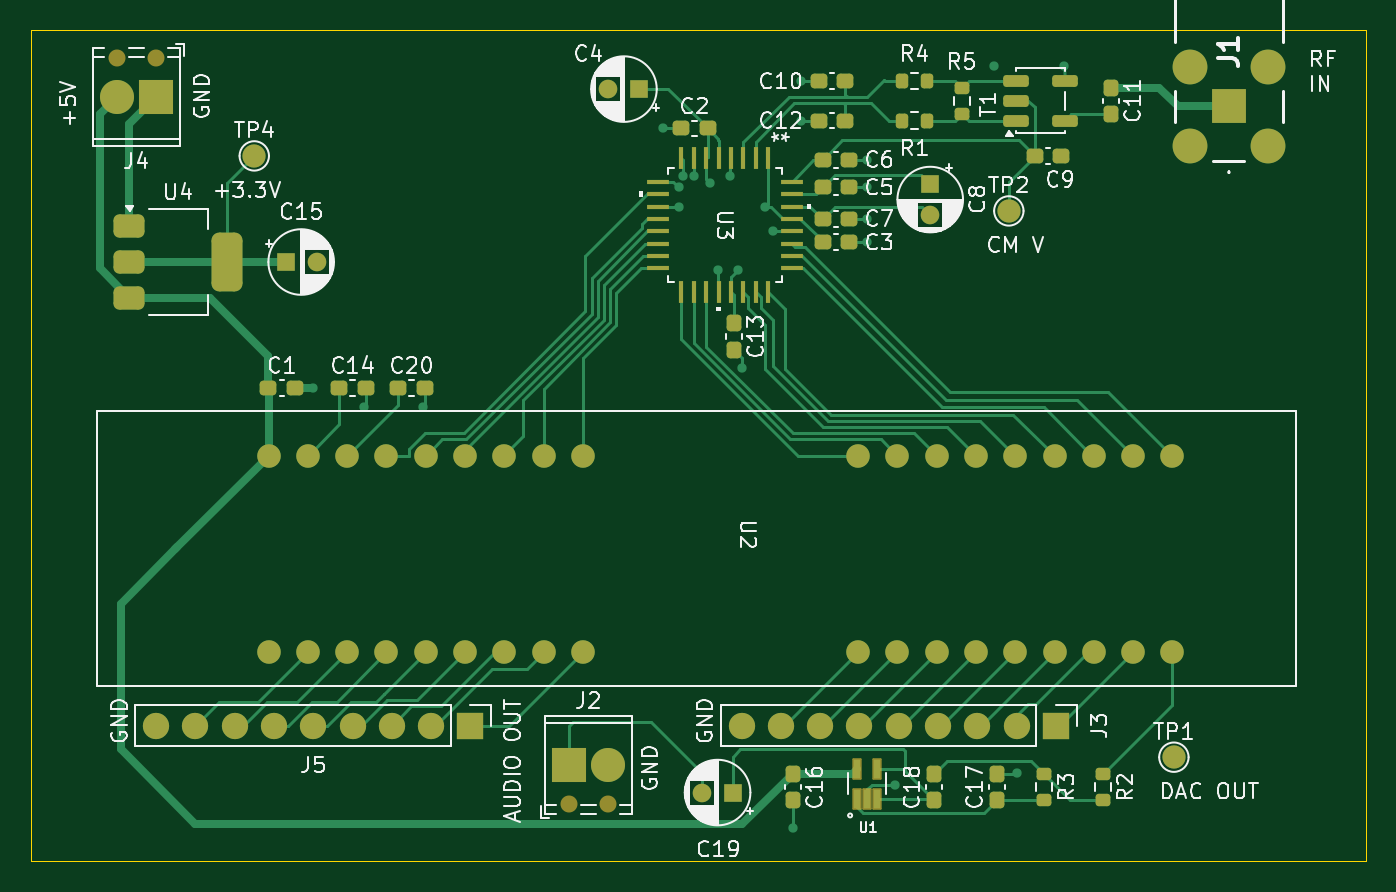
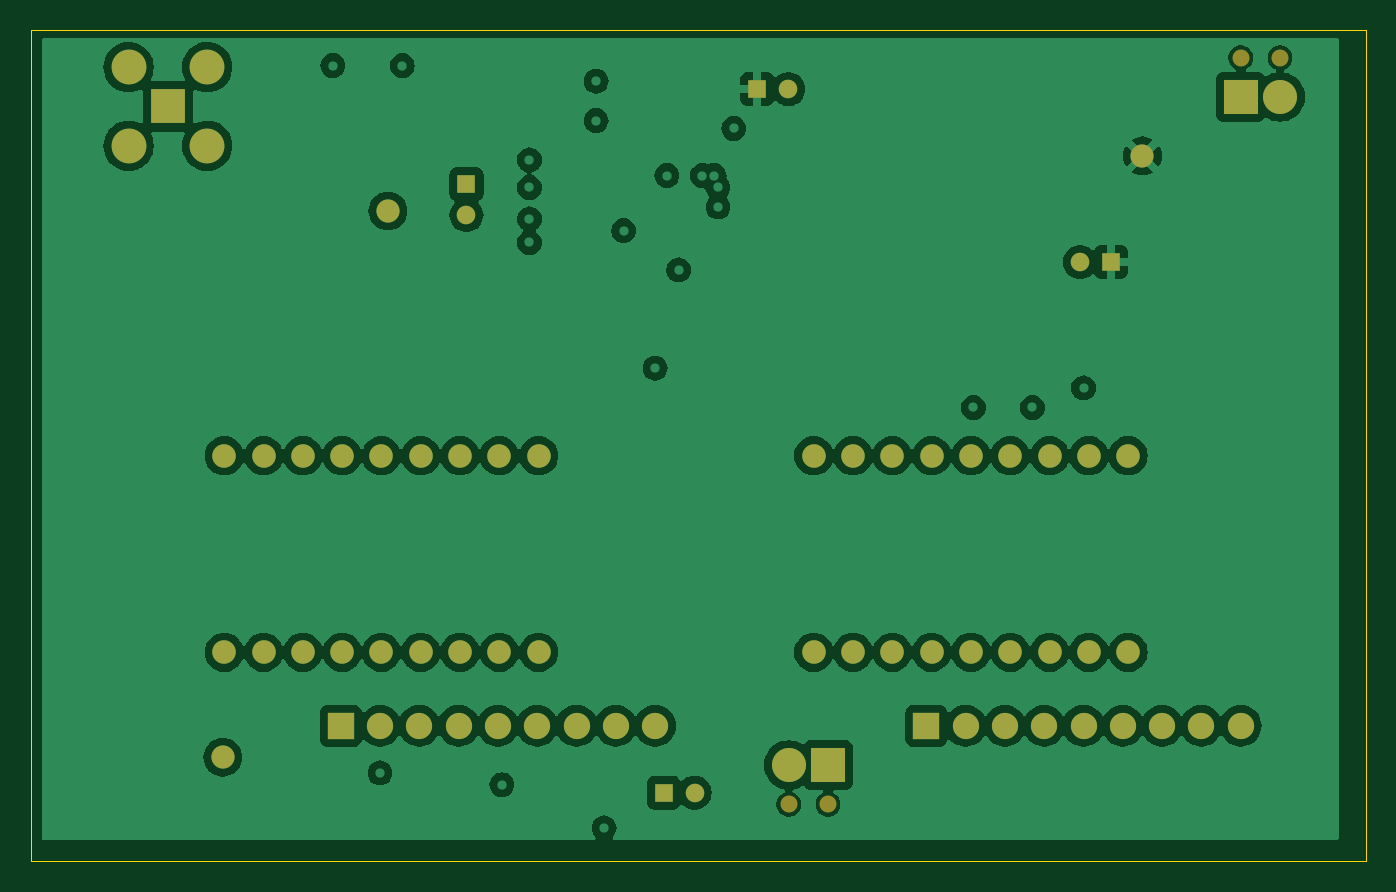
Circuit board: 11 layer files. Board 86.3 x 53.7 mm.
- bottom_copper: adc_fpga-B_Cu.gbr (145629 bytes)
- bottom_mask: adc_fpga-B_Mask.gbr (3033 bytes)
- paste: adc_fpga-B_Paste.gbr (451 bytes)
- bottom_silk: adc_fpga-B_Silkscreen.gbr (452 bytes)
- outline: adc_fpga-Edge_Cuts.gbr (605 bytes)
- top_copper: adc_fpga-F_Cu.gbr (31000 bytes)
- top_mask: adc_fpga-F_Mask.gbr (7560 bytes)
- paste: adc_fpga-F_Paste.gbr (4973 bytes)
- top_silk: adc_fpga-F_Silkscreen.gbr (93415 bytes)
- inner_copper: adc_fpga-In1_Cu.gbr (123892 bytes)
- inner_copper: adc_fpga-In2_Cu.gbr (123892 bytes)

=== bottom_copper: adc_fpga-B_Cu.gbr (145629 bytes, source omitted) ===
=== bottom_mask: adc_fpga-B_Mask.gbr ===
%TF.GenerationSoftware,KiCad,Pcbnew,8.0.1*%
%TF.CreationDate,2024-04-12T18:49:37-04:00*%
%TF.ProjectId,adc_fpga,6164635f-6670-4676-912e-6b696361645f,rev?*%
%TF.SameCoordinates,Original*%
%TF.FileFunction,Soldermask,Bot*%
%TF.FilePolarity,Negative*%
%FSLAX46Y46*%
G04 Gerber Fmt 4.6, Leading zero omitted, Abs format (unit mm)*
G04 Created by KiCad (PCBNEW 8.0.1) date 2024-04-12 18:49:37*
%MOMM*%
%LPD*%
G01*
G04 APERTURE LIST*
%ADD10C,1.500000*%
%ADD11C,1.524000*%
%ADD12R,1.200000X1.200000*%
%ADD13C,1.200000*%
%ADD14R,1.700000X1.700000*%
%ADD15O,1.700000X1.700000*%
%ADD16R,2.250000X2.250000*%
%ADD17C,2.250000*%
%ADD18C,1.100000*%
%ADD19R,2.200000X2.200000*%
%ADD20C,2.200000*%
G04 APERTURE END LIST*
D10*
%TO.C,TP2*%
X137668000Y-92710000D03*
%TD*%
%TO.C,TP4*%
X88900000Y-89154000D03*
%TD*%
%TO.C,TP1*%
X148336000Y-128016000D03*
%TD*%
D11*
%TO.C,U2*%
X148245000Y-108530000D03*
X145705000Y-108530000D03*
X143165000Y-108530000D03*
X140625000Y-108530000D03*
X138085000Y-108530000D03*
X135545000Y-108530000D03*
X133005000Y-108530000D03*
X130465000Y-108530000D03*
X127925000Y-108530000D03*
X110145000Y-108530000D03*
X107605000Y-108530000D03*
X105065000Y-108530000D03*
X102525000Y-108530000D03*
X99985000Y-108530000D03*
X97445000Y-108530000D03*
X94905000Y-108530000D03*
X92365000Y-108530000D03*
X89825000Y-108530000D03*
X89825000Y-121230000D03*
X92365000Y-121230000D03*
X94905000Y-121230000D03*
X97445000Y-121230000D03*
X99985000Y-121230000D03*
X102525000Y-121230000D03*
X105065000Y-121230000D03*
X107605000Y-121230000D03*
X110145000Y-121230000D03*
X127925000Y-121230000D03*
X130465000Y-121230000D03*
X133005000Y-121230000D03*
X135545000Y-121230000D03*
X138085000Y-121230000D03*
X140625000Y-121230000D03*
X143165000Y-121230000D03*
X145705000Y-121230000D03*
X148245000Y-121230000D03*
%TD*%
D12*
%TO.C,C8*%
X132588000Y-90975401D03*
D13*
X132588000Y-92975401D03*
%TD*%
D12*
%TO.C,C4*%
X113792000Y-84836000D03*
D13*
X111792000Y-84836000D03*
%TD*%
D14*
%TO.C,J5*%
X102870000Y-125984000D03*
D15*
X100330000Y-125984000D03*
X97790000Y-125984000D03*
X95250000Y-125984000D03*
X92710000Y-125984000D03*
X90170000Y-125984000D03*
X87630000Y-125984000D03*
X85090000Y-125984000D03*
X82550000Y-125984000D03*
%TD*%
D14*
%TO.C,J3*%
X140716000Y-125984000D03*
D15*
X138176000Y-125984000D03*
X135636000Y-125984000D03*
X133096000Y-125984000D03*
X130556000Y-125984000D03*
X128016000Y-125984000D03*
X125476000Y-125984000D03*
X122936000Y-125984000D03*
X120396000Y-125984000D03*
%TD*%
D16*
%TO.C,J1*%
X151892000Y-85959500D03*
D17*
X154432000Y-83419500D03*
X149352000Y-83419500D03*
X154432000Y-88499500D03*
X149352000Y-88499500D03*
%TD*%
D12*
%TO.C,C19*%
X119844600Y-130302000D03*
D13*
X117844600Y-130302000D03*
%TD*%
D18*
%TO.C,J2*%
X109220000Y-131064000D03*
X111760000Y-131064000D03*
D19*
X109220000Y-128524000D03*
D20*
X111760000Y-128524000D03*
%TD*%
D12*
%TO.C,C15*%
X90932000Y-96012000D03*
D13*
X92932000Y-96012000D03*
%TD*%
D18*
%TO.C,J4*%
X82550000Y-82804000D03*
X80010000Y-82804000D03*
D19*
X82550000Y-85344000D03*
D20*
X80010000Y-85344000D03*
%TD*%
M02*

=== paste: adc_fpga-B_Paste.gbr ===
%TF.GenerationSoftware,KiCad,Pcbnew,8.0.1*%
%TF.CreationDate,2024-04-12T18:49:37-04:00*%
%TF.ProjectId,adc_fpga,6164635f-6670-4676-912e-6b696361645f,rev?*%
%TF.SameCoordinates,Original*%
%TF.FileFunction,Paste,Bot*%
%TF.FilePolarity,Positive*%
%FSLAX46Y46*%
G04 Gerber Fmt 4.6, Leading zero omitted, Abs format (unit mm)*
G04 Created by KiCad (PCBNEW 8.0.1) date 2024-04-12 18:49:37*
%MOMM*%
%LPD*%
G01*
G04 APERTURE LIST*
G04 APERTURE END LIST*
M02*

=== bottom_silk: adc_fpga-B_Silkscreen.gbr ===
%TF.GenerationSoftware,KiCad,Pcbnew,8.0.1*%
%TF.CreationDate,2024-04-12T18:49:37-04:00*%
%TF.ProjectId,adc_fpga,6164635f-6670-4676-912e-6b696361645f,rev?*%
%TF.SameCoordinates,Original*%
%TF.FileFunction,Legend,Bot*%
%TF.FilePolarity,Positive*%
%FSLAX46Y46*%
G04 Gerber Fmt 4.6, Leading zero omitted, Abs format (unit mm)*
G04 Created by KiCad (PCBNEW 8.0.1) date 2024-04-12 18:49:37*
%MOMM*%
%LPD*%
G01*
G04 APERTURE LIST*
G04 APERTURE END LIST*
M02*

=== outline: adc_fpga-Edge_Cuts.gbr ===
%TF.GenerationSoftware,KiCad,Pcbnew,8.0.1*%
%TF.CreationDate,2024-04-12T18:49:37-04:00*%
%TF.ProjectId,adc_fpga,6164635f-6670-4676-912e-6b696361645f,rev?*%
%TF.SameCoordinates,Original*%
%TF.FileFunction,Profile,NP*%
%FSLAX46Y46*%
G04 Gerber Fmt 4.6, Leading zero omitted, Abs format (unit mm)*
G04 Created by KiCad (PCBNEW 8.0.1) date 2024-04-12 18:49:37*
%MOMM*%
%LPD*%
G01*
G04 APERTURE LIST*
%TA.AperFunction,Profile*%
%ADD10C,0.050000*%
%TD*%
G04 APERTURE END LIST*
D10*
X74467000Y-81026000D02*
X160737000Y-81026000D01*
X160737000Y-134725000D01*
X74467000Y-134725000D01*
X74467000Y-81026000D01*
M02*

=== top_copper: adc_fpga-F_Cu.gbr (31000 bytes, source omitted) ===
=== top_mask: adc_fpga-F_Mask.gbr (7560 bytes, source omitted) ===
=== paste: adc_fpga-F_Paste.gbr ===
%TF.GenerationSoftware,KiCad,Pcbnew,8.0.1*%
%TF.CreationDate,2024-04-12T18:49:37-04:00*%
%TF.ProjectId,adc_fpga,6164635f-6670-4676-912e-6b696361645f,rev?*%
%TF.SameCoordinates,Original*%
%TF.FileFunction,Paste,Top*%
%TF.FilePolarity,Positive*%
%FSLAX46Y46*%
G04 Gerber Fmt 4.6, Leading zero omitted, Abs format (unit mm)*
G04 Created by KiCad (PCBNEW 8.0.1) date 2024-04-12 18:49:37*
%MOMM*%
%LPD*%
G01*
G04 APERTURE LIST*
G04 Aperture macros list*
%AMRoundRect*
0 Rectangle with rounded corners*
0 $1 Rounding radius*
0 $2 $3 $4 $5 $6 $7 $8 $9 X,Y pos of 4 corners*
0 Add a 4 corners polygon primitive as box body*
4,1,4,$2,$3,$4,$5,$6,$7,$8,$9,$2,$3,0*
0 Add four circle primitives for the rounded corners*
1,1,$1+$1,$2,$3*
1,1,$1+$1,$4,$5*
1,1,$1+$1,$6,$7*
1,1,$1+$1,$8,$9*
0 Add four rect primitives between the rounded corners*
20,1,$1+$1,$2,$3,$4,$5,0*
20,1,$1+$1,$4,$5,$6,$7,0*
20,1,$1+$1,$6,$7,$8,$9,0*
20,1,$1+$1,$8,$9,$2,$3,0*%
G04 Aperture macros list end*
%ADD10RoundRect,0.237500X-0.300000X-0.237500X0.300000X-0.237500X0.300000X0.237500X-0.300000X0.237500X0*%
%ADD11RoundRect,0.237500X-0.237500X0.300000X-0.237500X-0.300000X0.237500X-0.300000X0.237500X0.300000X0*%
%ADD12R,0.330200X1.473200*%
%ADD13R,1.473200X0.330200*%
%ADD14RoundRect,0.200000X0.275000X-0.200000X0.275000X0.200000X-0.275000X0.200000X-0.275000X-0.200000X0*%
%ADD15RoundRect,0.200000X-0.200000X-0.275000X0.200000X-0.275000X0.200000X0.275000X-0.200000X0.275000X0*%
%ADD16RoundRect,0.237500X0.300000X0.237500X-0.300000X0.237500X-0.300000X-0.237500X0.300000X-0.237500X0*%
%ADD17RoundRect,0.190000X0.635000X0.190000X-0.635000X0.190000X-0.635000X-0.190000X0.635000X-0.190000X0*%
%ADD18RoundRect,0.237500X0.237500X-0.300000X0.237500X0.300000X-0.237500X0.300000X-0.237500X-0.300000X0*%
%ADD19RoundRect,0.200000X-0.275000X0.200000X-0.275000X-0.200000X0.275000X-0.200000X0.275000X0.200000X0*%
%ADD20RoundRect,0.375000X-0.625000X-0.375000X0.625000X-0.375000X0.625000X0.375000X-0.625000X0.375000X0*%
%ADD21RoundRect,0.500000X-0.500000X-1.400000X0.500000X-1.400000X0.500000X1.400000X-0.500000X1.400000X0*%
%ADD22RoundRect,0.040000X0.160000X-0.555000X0.160000X0.555000X-0.160000X0.555000X-0.160000X-0.555000X0*%
G04 APERTURE END LIST*
D10*
%TO.C,C20*%
X98197500Y-104140000D03*
X99922500Y-104140000D03*
%TD*%
%TO.C,C14*%
X94387500Y-104140000D03*
X96112500Y-104140000D03*
%TD*%
D11*
%TO.C,C13*%
X119888000Y-99975500D03*
X119888000Y-101700500D03*
%TD*%
D12*
%TO.C,U3*%
X122103799Y-89306400D03*
X121303801Y-89306400D03*
X120503800Y-89306400D03*
X119703799Y-89306400D03*
X118903801Y-89306400D03*
X118103800Y-89306400D03*
X117303801Y-89306400D03*
X116503801Y-89306400D03*
D13*
X114985800Y-90824401D03*
X114985800Y-91624399D03*
X114985800Y-92424400D03*
X114985800Y-93224401D03*
X114985800Y-94024399D03*
X114985800Y-94824400D03*
X114985800Y-95624399D03*
X114985800Y-96424399D03*
D12*
X116503801Y-97942400D03*
X117303799Y-97942400D03*
X118103800Y-97942400D03*
X118903801Y-97942400D03*
X119703799Y-97942400D03*
X120503800Y-97942400D03*
X121303799Y-97942400D03*
X122103799Y-97942400D03*
D13*
X123621800Y-96424399D03*
X123621800Y-95624401D03*
X123621800Y-94824400D03*
X123621800Y-94024399D03*
X123621800Y-93224401D03*
X123621800Y-92424400D03*
X123621800Y-91624401D03*
X123621800Y-90824401D03*
%TD*%
D14*
%TO.C,R5*%
X134620000Y-86423000D03*
X134620000Y-84773000D03*
%TD*%
D15*
%TO.C,R4*%
X130747000Y-84328000D03*
X132397000Y-84328000D03*
%TD*%
%TO.C,R1*%
X130747000Y-86868000D03*
X132397000Y-86868000D03*
%TD*%
D16*
%TO.C,C12*%
X125375500Y-86868000D03*
X127100500Y-86868000D03*
%TD*%
D10*
%TO.C,C10*%
X125375500Y-84328000D03*
X127100500Y-84328000D03*
%TD*%
%TO.C,C9*%
X139345500Y-89154000D03*
X141070500Y-89154000D03*
%TD*%
D16*
%TO.C,C7*%
X125629500Y-93218000D03*
X127354500Y-93218000D03*
%TD*%
%TO.C,C6*%
X127354500Y-89408000D03*
X125629500Y-89408000D03*
%TD*%
%TO.C,C5*%
X125629500Y-91186000D03*
X127354500Y-91186000D03*
%TD*%
%TO.C,C3*%
X127354500Y-94742000D03*
X125629500Y-94742000D03*
%TD*%
D10*
%TO.C,C2*%
X116485500Y-87376000D03*
X118210500Y-87376000D03*
%TD*%
D17*
%TO.C,T1*%
X141290000Y-86871000D03*
X141290000Y-84331000D03*
X138110000Y-84331000D03*
X138110000Y-85601000D03*
X138110000Y-86871000D03*
%TD*%
D11*
%TO.C,C11*%
X144254000Y-86460500D03*
X144254000Y-84735500D03*
%TD*%
D18*
%TO.C,C17*%
X136906000Y-130806500D03*
X136906000Y-129081500D03*
%TD*%
D19*
%TO.C,R3*%
X139954000Y-129119000D03*
X139954000Y-130769000D03*
%TD*%
D10*
%TO.C,C1*%
X91540500Y-104140000D03*
X89815500Y-104140000D03*
%TD*%
D20*
%TO.C,U4*%
X80822000Y-93712000D03*
X80822000Y-96012000D03*
D21*
X87122000Y-96012000D03*
D20*
X80822000Y-98312000D03*
%TD*%
D18*
%TO.C,C18*%
X132842000Y-130806500D03*
X132842000Y-129081500D03*
%TD*%
D22*
%TO.C,U1*%
X127874000Y-130698000D03*
X128524000Y-130698000D03*
X129174000Y-130698000D03*
X129174000Y-128778000D03*
X127874000Y-128778000D03*
%TD*%
D11*
%TO.C,C16*%
X123698000Y-129081500D03*
X123698000Y-130806500D03*
%TD*%
D19*
%TO.C,R2*%
X143764000Y-129119000D03*
X143764000Y-130769000D03*
%TD*%
M02*

=== top_silk: adc_fpga-F_Silkscreen.gbr (93415 bytes, source omitted) ===
=== inner_copper: adc_fpga-In1_Cu.gbr (123892 bytes, source omitted) ===
=== inner_copper: adc_fpga-In2_Cu.gbr (123892 bytes, source omitted) ===
